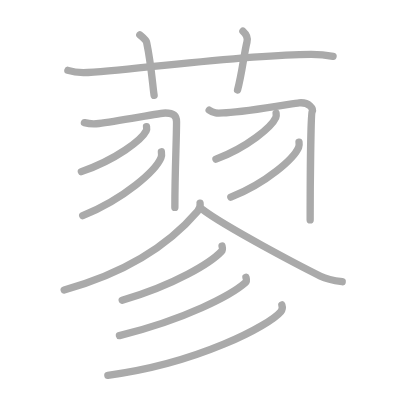
t = 0.00 s
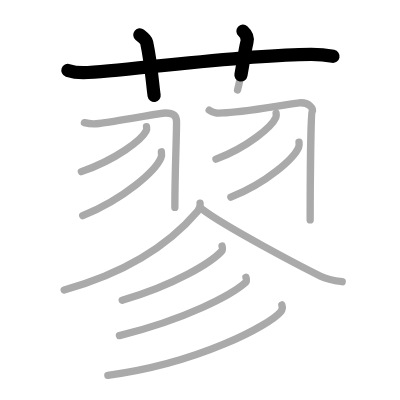
t = 2.75 s
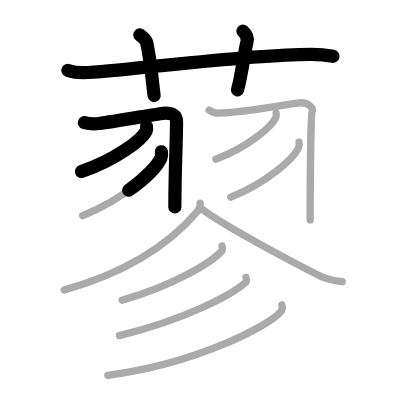
t = 5.50 s
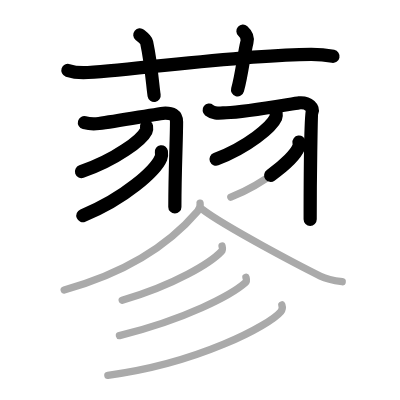
t = 8.50 s
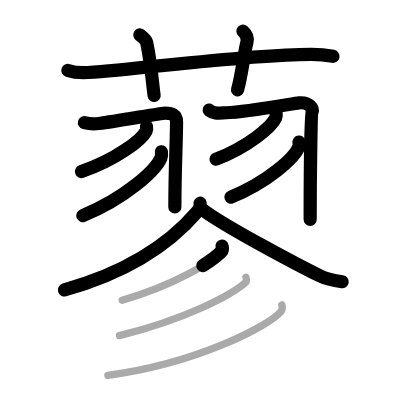
t = 11.25 s
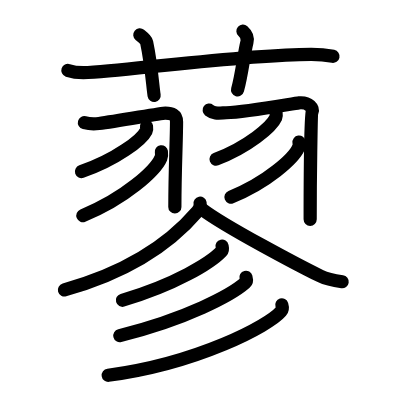
t = 14.00 s

The animated SVG that drew these frames (rendered in a browser with its animation timeline set to each time). Animation: 14 SMIL elements (animate=14); one cycle of 14.00 s.

<?xml version="1.0" standalone="no"?>
<!DOCTYPE svg PUBLIC "-//W3C//DTD SVG 1.1//EN"   "http://www.w3.org/Graphics/SVG/1.1/DTD/svg11.dtd">
<svg width="400px" height="400px"  version="1.1" xmlns="http://www.w3.org/2000/svg">
  <defs>
    <marker id="Triangle" viewBox="0 0 10 10" refX="0" refY="5" markerUnits="strokeWidth" markerWidth="3" style="stroke-opacity:0%;fill:#aaaaaa;" markerHeight="2" orient="auto">
      <path d="M 0 0 L 10 5 L 0 10 z" />
    </marker>
    
    <marker id="Arrow" viewBox="0 0 10 10" refX="5" refY="5" markerUnits="strokeWidth" markerWidth="1.8" style="stroke-opacity:0%;fill:#770000;" markerHeight="2" orient="auto">
      <path d="M 0 4 L 6 4 L 4 1 L 10 5 L 4 9 L 6 6 L 0 6 z" />
        <circle cx="5" cy="5" r="5" />
      </marker>
    
    <marker id="TriangleRed" viewBox="0 0 10 10" refX="0" refY="5" markerUnits="strokeWidth" markerWidth="3" style="stroke-opacity:0%;fill:#CC0000;" markerHeight="2" orient="auto">
      <path d="M 0 0 L 10 5 L 0 10 z" />
    </marker>
    
    <marker id="ArrowRed" viewBox="0 0 10 10" refX="5" refY="5" markerUnits="strokeWidth" markerWidth="1.8" style="stroke-opacity:0%;fill:#CC0000;" markerHeight="2" orient="auto">
      <path d="M 0 4 L 6 4 L 4 1 L 10 5 L 4 9 L 6 6 L 0 6 z" />
        <circle cx="5" cy="5" r="5" />
      </marker>
    
  </defs>
  
  <path style="fill:#ffffff; fill-opacity:100%; fill-rule:evenodd; stroke-width:0;" d="M 0 0 L 400px 0 L 400px 400px L 0 400px L 0 0" />

  <g transform="scale(3.6697247706422 3.6697247706422)">
<path style="fill:none; fill-opacity:0%; fill-rule:evenodd; stroke:#aaaaaa; stroke-opacity:100%; stroke-width: 1.5pt; stroke-linejoin:round; stroke-linecap:round;" d="M18.5 19.18c1.72 0.58 3.73 0.69 5.46 0.58c15.85-1.05 42.49-4.88 60.76-4.96c2.87-0.01 4.6 0.27 6.04 0.56"></path>
<path style="fill:none; fill-opacity:0%; fill-rule:evenodd; stroke:#aaaaaa; stroke-opacity:100%; stroke-width: 1.5pt; stroke-linejoin:round; stroke-linecap:round;" d="M38.1 9.52c1.3 1.07 1.72 1.39 1.86 2.04C41.26 17.7 41.63 23.77 42 26"></path>
<path style="fill:none; fill-opacity:0%; fill-rule:evenodd; stroke:#aaaaaa; stroke-opacity:100%; stroke-width: 1.5pt; stroke-linejoin:round; stroke-linecap:round;" d="M66.2 8.5c0.83 0.74 1.38 1.86 1.1 2.94c-0.83 3.31-1.38 8.83-2.57 13.06"></path>
<path style="fill:none; fill-opacity:0%; fill-rule:evenodd; stroke:#aaaaaa; stroke-opacity:100%; stroke-width: 1.5pt; stroke-linejoin:round; stroke-linecap:round;" d="M23 33.43c1.25 0.32 2.2 0.44 3.96 0.22c5.06-0.64 17.01-2.85 18.1-2.85c1.69 0 3.05 0.46 3.05 2.39c0 5.06-0.46 13.12-0.46 23.32"></path>
<path style="fill:none; fill-opacity:0%; fill-rule:evenodd; stroke:#aaaaaa; stroke-opacity:100%; stroke-width: 1.5pt; stroke-linejoin:round; stroke-linecap:round;" d="M39.93 34.51c0.05 0.29 0.11 0.75-0.1 1.16c-1.21 2.45-8.15 7.81-17.66 11.1"></path>
<path style="fill:none; fill-opacity:0%; fill-rule:evenodd; stroke:#aaaaaa; stroke-opacity:100%; stroke-width: 1.5pt; stroke-linejoin:round; stroke-linecap:round;" d="M43.98 41.36c0.06 0.41 0.13 1.06-0.12 1.65c-1.46 3.47-9.85 11.09-21.32 15.75"></path>
<path style="fill:none; fill-opacity:0%; fill-rule:evenodd; stroke:#aaaaaa; stroke-opacity:100%; stroke-width: 1.5pt; stroke-linejoin:round; stroke-linecap:round;" d="M57 30.01c1.4 1.07 2.58 0.8 4.65 0.71c5.7-0.23 18.55-2.59 19.83-2.7c2.86-0.25 3.94 1.64 3.58 2.39c-0.34 0.73-0.54 19.33-0.54 29.52"></path>
<path style="fill:none; fill-opacity:0%; fill-rule:evenodd; stroke:#aaaaaa; stroke-opacity:100%; stroke-width: 1.5pt; stroke-linejoin:round; stroke-linecap:round;" d="M75.24 30.87c0.05 0.29 0.09 0.76-0.09 1.18c-1.12 2.5-7.53 7.98-16.3 11.33"></path>
<path style="fill:none; fill-opacity:0%; fill-rule:evenodd; stroke:#aaaaaa; stroke-opacity:100%; stroke-width: 1.5pt; stroke-linejoin:round; stroke-linecap:round;" d="M81.48 38.72c0.05 0.35 0.11 0.91-0.1 1.42c-1.27 3-8.53 9.57-18.48 13.59"></path>
<path style="fill:none; fill-opacity:0%; fill-rule:evenodd; stroke:#aaaaaa; stroke-opacity:100%; stroke-width: 1.5pt; stroke-linejoin:round; stroke-linecap:round;" d="M54.52 55.36c0.1 0.56-0.07 1.49-0.71 2.24C47.5 65 37.25 73.5 17.49 79.01"></path>
<path style="fill:none; fill-opacity:0%; fill-rule:evenodd; stroke:#aaaaaa; stroke-opacity:100%; stroke-width: 1.5pt; stroke-linejoin:round; stroke-linecap:round;" d="M55.06 57c6.19 4.75 26.99 15.65 32.29 18.26c1.8 0.88 4.1 1.26 5.9 1.51"></path>
<path style="fill:none; fill-opacity:0%; fill-rule:evenodd; stroke:#aaaaaa; stroke-opacity:100%; stroke-width: 1.5pt; stroke-linejoin:round; stroke-linecap:round;" d="M60.51 67.06c0.08 0.36 0.29 0.98-0.16 1.45c-2.9 3.09-12.67 9.11-27.05 13.33"></path>
<path style="fill:none; fill-opacity:0%; fill-rule:evenodd; stroke:#aaaaaa; stroke-opacity:100%; stroke-width: 1.5pt; stroke-linejoin:round; stroke-linecap:round;" d="M67.02 75.56c0.1 0.38 0.36 1.02-0.19 1.5c-3.74 3.29-15.96 9.86-34.28 14.4"></path>
<path style="fill:none; fill-opacity:0%; fill-rule:evenodd; stroke:#aaaaaa; stroke-opacity:100%; stroke-width: 1.5pt; stroke-linejoin:round; stroke-linecap:round;" d="M76.8 83.08c0.14 0.45 0.29 1.17-0.26 1.82C73.31 88.73 54 99 29.39 102.29"></path>

<path style="fill:none; fill-opacity:0%; fill-rule:evenodd; stroke:#000000; stroke-opacity:100%; stroke-width: 2.7pt; stroke-linejoin:round; stroke-linecap:round;" d="M18.5 19.18c1.72 0.58 3.73 0.69 5.46 0.58c15.85-1.05 42.49-4.88 60.76-4.96c2.87-0.01 4.6 0.27 6.04 0.56" pathLength="100" stroke-dashoffset="100" stroke-dasharray="100 105"><animate id="dashAnim1" attributeName="stroke-dashoffset" from="100" to="0" dur="1s" calcMode="linear" fill="freeze"/></path>
<path style="fill:none; fill-opacity:0%; fill-rule:evenodd; stroke:#000000; stroke-opacity:100%; stroke-width: 2.7pt; stroke-linejoin:round; stroke-linecap:round;" d="M38.1 9.52c1.3 1.07 1.72 1.39 1.86 2.04C41.26 17.7 41.63 23.77 42 26" pathLength="100" stroke-dashoffset="100" stroke-dasharray="100 105"><animate id="dashAnim2" attributeName="stroke-dashoffset" from="100" to="0" dur="1s" calcMode="linear" begin="dashAnim1.end" fill="freeze"/></path>
<path style="fill:none; fill-opacity:0%; fill-rule:evenodd; stroke:#000000; stroke-opacity:100%; stroke-width: 2.7pt; stroke-linejoin:round; stroke-linecap:round;" d="M66.2 8.5c0.83 0.74 1.38 1.86 1.1 2.94c-0.83 3.31-1.38 8.83-2.57 13.06" pathLength="100" stroke-dashoffset="100" stroke-dasharray="100 105"><animate id="dashAnim3" attributeName="stroke-dashoffset" from="100" to="0" dur="1s" calcMode="linear" begin="dashAnim2.end" fill="freeze"/></path>
<path style="fill:none; fill-opacity:0%; fill-rule:evenodd; stroke:#000000; stroke-opacity:100%; stroke-width: 2.7pt; stroke-linejoin:round; stroke-linecap:round;" d="M23 33.43c1.25 0.32 2.2 0.44 3.96 0.22c5.06-0.64 17.01-2.85 18.1-2.85c1.69 0 3.05 0.46 3.05 2.39c0 5.06-0.46 13.12-0.46 23.32" pathLength="100" stroke-dashoffset="100" stroke-dasharray="100 105"><animate id="dashAnim4" attributeName="stroke-dashoffset" from="100" to="0" dur="1s" calcMode="linear" begin="dashAnim3.end" fill="freeze"/></path>
<path style="fill:none; fill-opacity:0%; fill-rule:evenodd; stroke:#000000; stroke-opacity:100%; stroke-width: 2.7pt; stroke-linejoin:round; stroke-linecap:round;" d="M39.93 34.51c0.05 0.29 0.11 0.75-0.1 1.16c-1.21 2.45-8.15 7.81-17.66 11.1" pathLength="100" stroke-dashoffset="100" stroke-dasharray="100 105"><animate id="dashAnim5" attributeName="stroke-dashoffset" from="100" to="0" dur="1s" calcMode="linear" begin="dashAnim4.end" fill="freeze"/></path>
<path style="fill:none; fill-opacity:0%; fill-rule:evenodd; stroke:#000000; stroke-opacity:100%; stroke-width: 2.7pt; stroke-linejoin:round; stroke-linecap:round;" d="M43.98 41.36c0.06 0.41 0.13 1.06-0.12 1.65c-1.46 3.47-9.85 11.09-21.32 15.75" pathLength="100" stroke-dashoffset="100" stroke-dasharray="100 105"><animate id="dashAnim6" attributeName="stroke-dashoffset" from="100" to="0" dur="1s" calcMode="linear" begin="dashAnim5.end" fill="freeze"/></path>
<path style="fill:none; fill-opacity:0%; fill-rule:evenodd; stroke:#000000; stroke-opacity:100%; stroke-width: 2.7pt; stroke-linejoin:round; stroke-linecap:round;" d="M57 30.01c1.4 1.07 2.58 0.8 4.65 0.71c5.7-0.23 18.55-2.59 19.83-2.7c2.86-0.25 3.94 1.64 3.58 2.39c-0.34 0.73-0.54 19.33-0.54 29.52" pathLength="100" stroke-dashoffset="100" stroke-dasharray="100 105"><animate id="dashAnim7" attributeName="stroke-dashoffset" from="100" to="0" dur="1s" calcMode="linear" begin="dashAnim6.end" fill="freeze"/></path>
<path style="fill:none; fill-opacity:0%; fill-rule:evenodd; stroke:#000000; stroke-opacity:100%; stroke-width: 2.7pt; stroke-linejoin:round; stroke-linecap:round;" d="M75.24 30.87c0.05 0.29 0.09 0.76-0.09 1.18c-1.12 2.5-7.53 7.98-16.3 11.33" pathLength="100" stroke-dashoffset="100" stroke-dasharray="100 105"><animate id="dashAnim8" attributeName="stroke-dashoffset" from="100" to="0" dur="1s" calcMode="linear" begin="dashAnim7.end" fill="freeze"/></path>
<path style="fill:none; fill-opacity:0%; fill-rule:evenodd; stroke:#000000; stroke-opacity:100%; stroke-width: 2.7pt; stroke-linejoin:round; stroke-linecap:round;" d="M81.48 38.72c0.05 0.35 0.11 0.91-0.1 1.42c-1.27 3-8.53 9.57-18.48 13.59" pathLength="100" stroke-dashoffset="100" stroke-dasharray="100 105"><animate id="dashAnim9" attributeName="stroke-dashoffset" from="100" to="0" dur="1s" calcMode="linear" begin="dashAnim8.end" fill="freeze"/></path>
<path style="fill:none; fill-opacity:0%; fill-rule:evenodd; stroke:#000000; stroke-opacity:100%; stroke-width: 2.7pt; stroke-linejoin:round; stroke-linecap:round;" d="M54.52 55.36c0.1 0.56-0.07 1.49-0.71 2.24C47.5 65 37.25 73.5 17.49 79.01" pathLength="100" stroke-dashoffset="100" stroke-dasharray="100 105"><animate id="dashAnim10" attributeName="stroke-dashoffset" from="100" to="0" dur="1s" calcMode="linear" begin="dashAnim9.end" fill="freeze"/></path>
<path style="fill:none; fill-opacity:0%; fill-rule:evenodd; stroke:#000000; stroke-opacity:100%; stroke-width: 2.7pt; stroke-linejoin:round; stroke-linecap:round;" d="M55.06 57c6.19 4.75 26.99 15.65 32.29 18.26c1.8 0.88 4.1 1.26 5.9 1.51" pathLength="100" stroke-dashoffset="100" stroke-dasharray="100 105"><animate id="dashAnim11" attributeName="stroke-dashoffset" from="100" to="0" dur="1s" calcMode="linear" begin="dashAnim10.end" fill="freeze"/></path>
<path style="fill:none; fill-opacity:0%; fill-rule:evenodd; stroke:#000000; stroke-opacity:100%; stroke-width: 2.7pt; stroke-linejoin:round; stroke-linecap:round;" d="M60.51 67.06c0.08 0.36 0.29 0.98-0.16 1.45c-2.9 3.09-12.67 9.11-27.05 13.33" pathLength="100" stroke-dashoffset="100" stroke-dasharray="100 105"><animate id="dashAnim12" attributeName="stroke-dashoffset" from="100" to="0" dur="1s" calcMode="linear" begin="dashAnim11.end" fill="freeze"/></path>
<path style="fill:none; fill-opacity:0%; fill-rule:evenodd; stroke:#000000; stroke-opacity:100%; stroke-width: 2.7pt; stroke-linejoin:round; stroke-linecap:round;" d="M67.02 75.56c0.1 0.38 0.36 1.02-0.19 1.5c-3.74 3.29-15.96 9.86-34.28 14.4" pathLength="100" stroke-dashoffset="100" stroke-dasharray="100 105"><animate id="dashAnim13" attributeName="stroke-dashoffset" from="100" to="0" dur="1s" calcMode="linear" begin="dashAnim12.end" fill="freeze"/></path>
<path style="fill:none; fill-opacity:0%; fill-rule:evenodd; stroke:#000000; stroke-opacity:100%; stroke-width: 2.7pt; stroke-linejoin:round; stroke-linecap:round;" d="M76.8 83.08c0.14 0.45 0.29 1.17-0.26 1.82C73.31 88.73 54 99 29.39 102.29" pathLength="100" stroke-dashoffset="100" stroke-dasharray="100 105"><animate id="dashAnim14" attributeName="stroke-dashoffset" from="100" to="0" dur="1s" calcMode="linear" begin="dashAnim13.end" fill="freeze"/></path>

</g>

</svg>  
          
